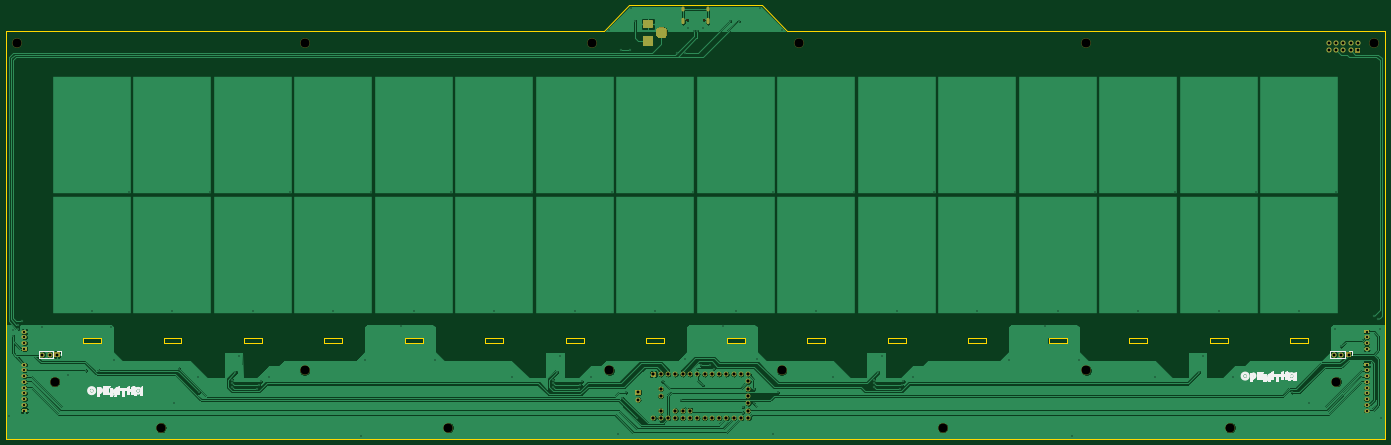
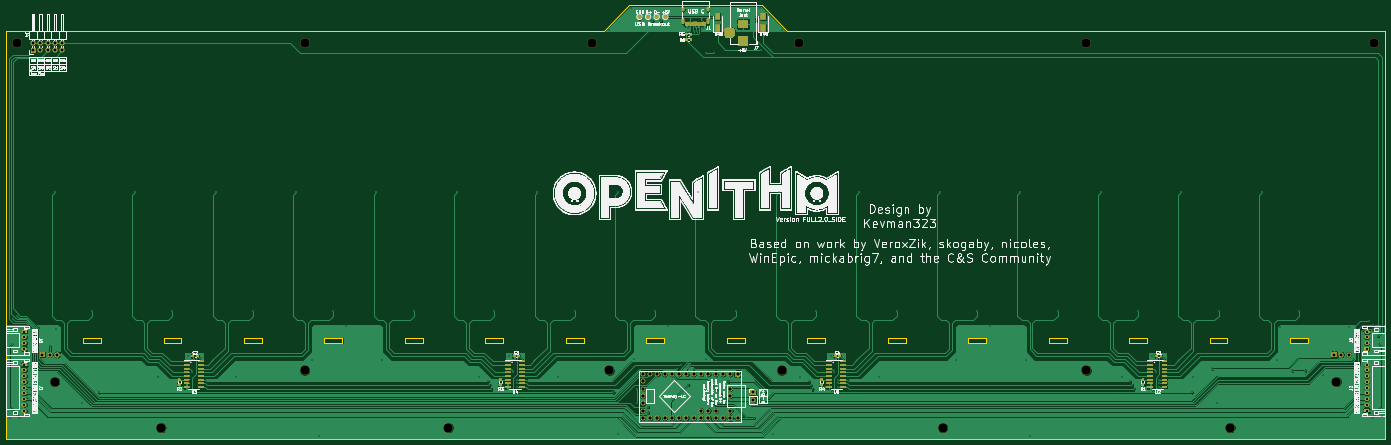
Circuit board: 11 layer files. Board 480.0 x 151.0 mm.
- bottom_copper: OpeNITHM-full-B_Cu.gbr (380386 bytes)
- bottom_mask: OpeNITHM-full-B_Mask.gbr (55720 bytes)
- paste: OpeNITHM-full-B_Paste.gbr (30061 bytes)
- bottom_silk: OpeNITHM-full-B_SilkS.gbr (291626 bytes)
- outline: OpeNITHM-full-Edge_Cuts.gbr (4280 bytes)
- top_copper: OpeNITHM-full-F_Cu.gbr (278823 bytes)
- top_mask: OpeNITHM-full-F_Mask.gbr (14219 bytes)
- paste: OpeNITHM-full-F_Paste.gbr (500 bytes)
- top_silk: OpeNITHM-full-F_SilkS.gbr (29367 bytes)
- drill: OpeNITHM-full-NPTH.drl (590 bytes)
- drill: OpeNITHM-full-PTH.drl (3830 bytes)

=== bottom_copper: OpeNITHM-full-B_Cu.gbr (380386 bytes, source omitted) ===
=== bottom_mask: OpeNITHM-full-B_Mask.gbr (55720 bytes, source omitted) ===
=== paste: OpeNITHM-full-B_Paste.gbr (30061 bytes, source omitted) ===
=== bottom_silk: OpeNITHM-full-B_SilkS.gbr (291626 bytes, source omitted) ===
=== outline: OpeNITHM-full-Edge_Cuts.gbr ===
G04 #@! TF.GenerationSoftware,KiCad,Pcbnew,(5.1.7)-1*
G04 #@! TF.CreationDate,2021-03-24T01:06:35-04:00*
G04 #@! TF.ProjectId,OpeNITHM-full,4f70654e-4954-4484-9d2d-66756c6c2e6b,rev?*
G04 #@! TF.SameCoordinates,Original*
G04 #@! TF.FileFunction,Profile,NP*
%FSLAX46Y46*%
G04 Gerber Fmt 4.6, Leading zero omitted, Abs format (unit mm)*
G04 Created by KiCad (PCBNEW (5.1.7)-1) date 2021-03-24 01:06:35*
%MOMM*%
%LPD*%
G01*
G04 APERTURE LIST*
G04 #@! TA.AperFunction,Profile*
%ADD10C,0.150000*%
G04 #@! TD*
G04 APERTURE END LIST*
D10*
X354900000Y-122500000D02*
X361100000Y-122500000D01*
X326900000Y-122500000D02*
X333100000Y-122500000D01*
X298900000Y-122500000D02*
X305100000Y-122500000D01*
X270900000Y-122500000D02*
X277100000Y-122500000D01*
X242900000Y-122500000D02*
X249100000Y-122500000D01*
X214900000Y-122500000D02*
X221100000Y-122500000D01*
X186900000Y-122500000D02*
X193100000Y-122500000D01*
X158900000Y-122500000D02*
X165100000Y-122500000D01*
X130900000Y-122500000D02*
X137100000Y-122500000D01*
X102900000Y-122500000D02*
X109100000Y-122500000D01*
X74900000Y-122500000D02*
X81100000Y-122500000D01*
X46900000Y-122500000D02*
X53100000Y-122500000D01*
X18900000Y-122500000D02*
X25100000Y-122500000D01*
X-9100000Y-122500000D02*
X-2900000Y-122500000D01*
X-37100000Y-122500000D02*
X-30900000Y-122500000D01*
X361100000Y-120700000D02*
X361100000Y-122500000D01*
X333100000Y-120700000D02*
X333100000Y-122500000D01*
X305100000Y-120700000D02*
X305100000Y-122500000D01*
X277100000Y-120700000D02*
X277100000Y-122500000D01*
X249100000Y-120700000D02*
X249100000Y-122500000D01*
X221100000Y-120700000D02*
X221100000Y-122500000D01*
X193100000Y-120700000D02*
X193100000Y-122500000D01*
X165100000Y-120700000D02*
X165100000Y-122500000D01*
X137100000Y-120700000D02*
X137100000Y-122500000D01*
X109100000Y-120700000D02*
X109100000Y-122500000D01*
X81100000Y-120700000D02*
X81100000Y-122500000D01*
X53100000Y-120700000D02*
X53100000Y-122500000D01*
X25100000Y-120700000D02*
X25100000Y-122500000D01*
X-2900000Y-120700000D02*
X-2900000Y-122500000D01*
X-30900000Y-120700000D02*
X-30900000Y-122500000D01*
X354900000Y-120700000D02*
X354900000Y-122500000D01*
X326900000Y-120700000D02*
X326900000Y-122500000D01*
X298900000Y-120700000D02*
X298900000Y-122500000D01*
X270900000Y-120700000D02*
X270900000Y-122500000D01*
X242900000Y-120700000D02*
X242900000Y-122500000D01*
X214900000Y-120700000D02*
X214900000Y-122500000D01*
X186900000Y-120700000D02*
X186900000Y-122500000D01*
X158900000Y-120700000D02*
X158900000Y-122500000D01*
X130900000Y-120700000D02*
X130900000Y-122500000D01*
X102900000Y-120700000D02*
X102900000Y-122500000D01*
X74900000Y-120700000D02*
X74900000Y-122500000D01*
X46900000Y-120700000D02*
X46900000Y-122500000D01*
X18900000Y-120700000D02*
X18900000Y-122500000D01*
X-9100000Y-120700000D02*
X-9100000Y-122500000D01*
X-37100000Y-120700000D02*
X-37100000Y-122500000D01*
X361100000Y-120700000D02*
X354900000Y-120700000D01*
X333100000Y-120700000D02*
X326900000Y-120700000D01*
X305100000Y-120700000D02*
X298900000Y-120700000D01*
X277100000Y-120700000D02*
X270900000Y-120700000D01*
X249100000Y-120700000D02*
X242900000Y-120700000D01*
X221100000Y-120700000D02*
X214900000Y-120700000D01*
X193100000Y-120700000D02*
X186900000Y-120700000D01*
X165100000Y-120700000D02*
X158900000Y-120700000D01*
X137100000Y-120700000D02*
X130900000Y-120700000D01*
X109100000Y-120700000D02*
X102900000Y-120700000D01*
X81100000Y-120700000D02*
X74900000Y-120700000D01*
X53100000Y-120700000D02*
X46900000Y-120700000D01*
X25100000Y-120700000D02*
X18900000Y-120700000D01*
X-2900000Y-120700000D02*
X-9100000Y-120700000D01*
X-30900000Y-120700000D02*
X-37100000Y-120700000D01*
X-58900000Y-120700000D02*
X-65100000Y-120700000D01*
X-65100000Y-122500000D02*
X-58900000Y-122500000D01*
X-58900000Y-120700000D02*
X-58900000Y-122500000D01*
X-65100000Y-120700000D02*
X-65100000Y-122500000D01*
X148000000Y-5000000D02*
X171000000Y-5000000D01*
X180000000Y-14000000D02*
X388000000Y-14000000D01*
X116000000Y-14000000D02*
X125000000Y-5000000D01*
X180000000Y-14000000D02*
X171000000Y-5000000D01*
X125000000Y-5000000D02*
X148000000Y-5000000D01*
X-92000000Y-14000000D02*
X-92000000Y-156000000D01*
X388000000Y-156000000D02*
X-92000000Y-156000000D01*
X388000000Y-14000000D02*
X388000000Y-156000000D01*
X-92000000Y-14000000D02*
X116000000Y-14000000D01*
M02*

=== top_copper: OpeNITHM-full-F_Cu.gbr (278823 bytes, source omitted) ===
=== top_mask: OpeNITHM-full-F_Mask.gbr (14219 bytes, source omitted) ===
=== paste: OpeNITHM-full-F_Paste.gbr ===
G04 #@! TF.GenerationSoftware,KiCad,Pcbnew,(5.1.7)-1*
G04 #@! TF.CreationDate,2021-03-24T01:06:35-04:00*
G04 #@! TF.ProjectId,OpeNITHM-full,4f70654e-4954-4484-9d2d-66756c6c2e6b,rev?*
G04 #@! TF.SameCoordinates,Original*
G04 #@! TF.FileFunction,Paste,Top*
G04 #@! TF.FilePolarity,Positive*
%FSLAX46Y46*%
G04 Gerber Fmt 4.6, Leading zero omitted, Abs format (unit mm)*
G04 Created by KiCad (PCBNEW (5.1.7)-1) date 2021-03-24 01:06:35*
%MOMM*%
%LPD*%
G01*
G04 APERTURE LIST*
G04 APERTURE END LIST*
M02*

=== top_silk: OpeNITHM-full-F_SilkS.gbr (29367 bytes, source omitted) ===
=== drill: OpeNITHM-full-NPTH.drl ===
M48
; DRILL file {KiCad (5.1.7)-1} date 03/24/21 01:06:37
; FORMAT={-:-/ absolute / inch / decimal}
; #@! TF.CreationDate,2021-03-24T01:06:37-04:00
; #@! TF.GenerationSoftware,Kicad,Pcbnew,(5.1.7)-1
; #@! TF.FileFunction,NonPlated,1,2,NPTH
FMAT,2
INCH
T1C0.0256
T2C0.1260
%
G90
G05
T1
X5.713Y-0.3976
X5.9406Y-0.3976
T2
X4.6457Y-5.1969
X-3.4646Y-0.7087
X7.2441Y-0.7087
X11.1811Y-5.1969
X11.1811Y-0.7087
X14.6063Y-5.3543
X15.1181Y-0.7087
X-2.9528Y-5.3543
X0.4724Y-0.7087
X2.4409Y-5.9843
X-1.4961Y-5.9843
X4.4094Y-0.7087
X13.1496Y-5.9843
X0.4724Y-5.1969
X9.2126Y-5.9843
X7.0079Y-5.1969
T0
M30

=== drill: OpeNITHM-full-PTH.drl ===
M48
; DRILL file {KiCad (5.1.7)-1} date 03/24/21 01:06:37
; FORMAT={-:-/ absolute / inch / decimal}
; #@! TF.CreationDate,2021-03-24T01:06:37-04:00
; #@! TF.GenerationSoftware,Kicad,Pcbnew,(5.1.7)-1
; #@! TF.FileFunction,Plated,1,2,PTH
FMAT,2
INCH
T1C0.0157
T2C0.0236
T3C0.0295
T4C0.0394
T5C0.0433
%
G90
G05
T1
X-3.575Y-5.825
X-3.525Y-4.65
X-3.525Y-4.725
X-3.45Y-4.575
X-3.45Y-4.625
X-3.4Y-4.525
X-3.125Y-4.6
X-2.7756Y-5.2559
X-2.525Y-5.2
X-2.4409Y-4.3898
X-2.35Y-5.2
X-2.185Y-4.6063
X-2.1457Y-5.0591
X-1.9291Y-2.7559
X-1.3386Y-4.3898
X-1.3189Y-5.6496
X-1.25Y-5.175
X-0.9843Y-5.2953
X-0.975Y-5.5
X-0.8268Y-2.7559
X-0.525Y-5.325
X-0.525Y-5.375
X-0.525Y-5.425
X-0.475Y-5.225
X-0.425Y-5.0
X-0.2362Y-4.3898
X-0.175Y-5.45
X-0.15Y-5.4
X-0.125Y-5.35
X-0.0197Y-5.2953
X0.2756Y-2.7559
X0.8661Y-4.3898
X1.2402Y-6.1024
X1.2992Y-5.0591
X1.378Y-2.7559
X1.7913Y-4.5866
X1.9685Y-4.3898
X2.2638Y-5.0591
X2.4803Y-2.7559
X3.0709Y-4.3898
X3.3071Y-5.2953
X3.5827Y-2.7559
X3.875Y-5.325
X3.875Y-5.375
X3.875Y-5.425
X3.925Y-5.225
X3.975Y-5.0
X4.1732Y-4.3898
X4.225Y-5.45
X4.25Y-5.4
X4.275Y-5.35
X4.3898Y-5.2953
X4.6457Y-0.5315
X4.685Y-2.7559
X4.7638Y-6.063
X4.8009Y-0.8094
X4.825Y-5.575
X4.875Y-5.5
X4.9235Y-0.8094
X4.9409Y-0.2362
X5.0Y-0.4134
X5.025Y-5.85
X5.2756Y-4.3898
X5.375Y-5.35
X5.5709Y-0.8563
X5.625Y-5.6
X5.689Y-0.8563
X5.689Y-5.0394
X5.7185Y-0.5118
X5.7874Y-2.7559
X5.8071Y-0.5512
X5.8465Y-0.5512
X5.85Y-5.175
X5.9Y-5.125
X5.925Y-5.4
X5.935Y-0.5118
X6.025Y-5.125
X6.075Y-5.175
X6.2008Y-4.5866
X6.2992Y-0.4134
X6.378Y-4.3898
X6.4173Y-0.4134
X6.475Y-5.7
X6.475Y-5.775
X6.625Y-5.45
X6.625Y-5.65
X6.6732Y-5.0394
X6.7126Y-0.2362
X6.8898Y-2.7559
X6.8898Y-6.063
X6.95Y-5.5
X7.0079Y-0.5315
X7.4803Y-4.3898
X7.7165Y-5.2953
X7.9921Y-2.7559
X8.275Y-5.325
X8.275Y-5.375
X8.275Y-5.425
X8.325Y-5.225
X8.375Y-5.0
X8.5827Y-4.3898
X8.625Y-5.45
X8.65Y-5.4
X8.675Y-5.35
X8.7992Y-5.2953
X9.0945Y-2.7559
X9.685Y-4.3898
X10.1181Y-5.0591
X10.1969Y-2.7559
X10.6102Y-4.5866
X10.7874Y-4.3898
X10.9843Y-6.1024
X11.0827Y-5.0591
X11.2992Y-2.7559
X11.8898Y-4.3898
X12.126Y-5.2953
X12.4016Y-2.7559
X12.725Y-5.225
X12.775Y-5.0
X12.9921Y-4.3898
X13.189Y-5.2953
X13.5039Y-2.7559
X14.0Y-5.5
X14.0945Y-4.3898
X14.2323Y-5.6496
X14.5866Y-4.626
X14.6063Y-2.7559
X14.6735Y-4.8689
X15.125Y-4.45
X15.175Y-4.5
X15.1969Y-4.626
X15.2165Y-5.8465
T3
X15.0197Y-5.1181
X15.0197Y-5.1969
X15.0197Y-5.2756
X15.0197Y-5.3543
X15.0197Y-5.4331
X15.0197Y-5.5118
X15.0197Y-5.5906
X15.0197Y-5.6693
X15.0197Y-5.748
X-3.3661Y-5.1181
X-3.3661Y-5.1969
X-3.3661Y-5.2756
X-3.3661Y-5.3543
X-3.3661Y-5.4331
X-3.3661Y-5.5118
X-3.3661Y-5.5906
X-3.3661Y-5.6693
X-3.3661Y-5.748
X-3.3661Y-4.6654
X-3.3661Y-4.7441
X-3.3661Y-4.8228
X-3.3661Y-4.9016
X15.0197Y-4.6654
X15.0197Y-4.7441
X15.0197Y-4.8228
X15.0197Y-4.9016
T4
X5.0394Y-5.5
X5.0394Y-5.6
X-3.1201Y-4.9803
X-3.0201Y-4.9803
X-2.9201Y-4.9803
X14.5Y-0.7125
X14.5Y-0.8125
X14.6Y-0.7125
X14.6Y-0.8125
X14.7Y-0.7125
X14.7Y-0.8125
X14.8Y-0.7125
X14.8Y-0.8125
X14.9Y-0.7125
X14.9Y-0.8125
X14.5736Y-4.9803
X14.6736Y-4.9803
X14.7736Y-4.9803
T5
X5.25Y-5.25
X5.25Y-5.85
X5.35Y-5.25
X5.35Y-5.45
X5.35Y-5.55
X5.35Y-5.75
X5.35Y-5.85
X5.45Y-5.25
X5.45Y-5.85
X5.55Y-5.25
X5.55Y-5.75
X5.55Y-5.85
X5.65Y-5.25
X5.65Y-5.75
X5.65Y-5.85
X5.75Y-5.25
X5.75Y-5.75
X5.75Y-5.85
X5.85Y-5.25
X5.85Y-5.85
X5.95Y-5.25
X5.95Y-5.85
X6.05Y-5.25
X6.05Y-5.85
X6.15Y-5.25
X6.15Y-5.85
X6.25Y-5.25
X6.25Y-5.85
X6.35Y-5.25
X6.35Y-5.85
X6.45Y-5.25
X6.45Y-5.85
X6.55Y-5.25
X6.55Y-5.35
X6.55Y-5.45
X6.55Y-5.55
X6.55Y-5.65
X6.55Y-5.75
X6.55Y-5.85
T2
G00X5.6567Y-0.2421
M15
G01X5.6567Y-0.2657
M16
G05
G00X5.6567Y-0.3969
M15
G01X5.6567Y-0.4402
M16
G05
G00X5.9969Y-0.2421
M15
G01X5.9969Y-0.2657
M16
G05
G00X5.9969Y-0.3969
M15
G01X5.9969Y-0.4402
M16
G05
T4
G00X5.2144Y-0.4528
M15
G01X5.1356Y-0.4528
M16
G05
G00X5.2144Y-0.689
M15
G01X5.1356Y-0.689
M16
G05
G00X5.36Y-0.5315
M15
G01X5.36Y-0.6102
M16
G05
T0
M30

